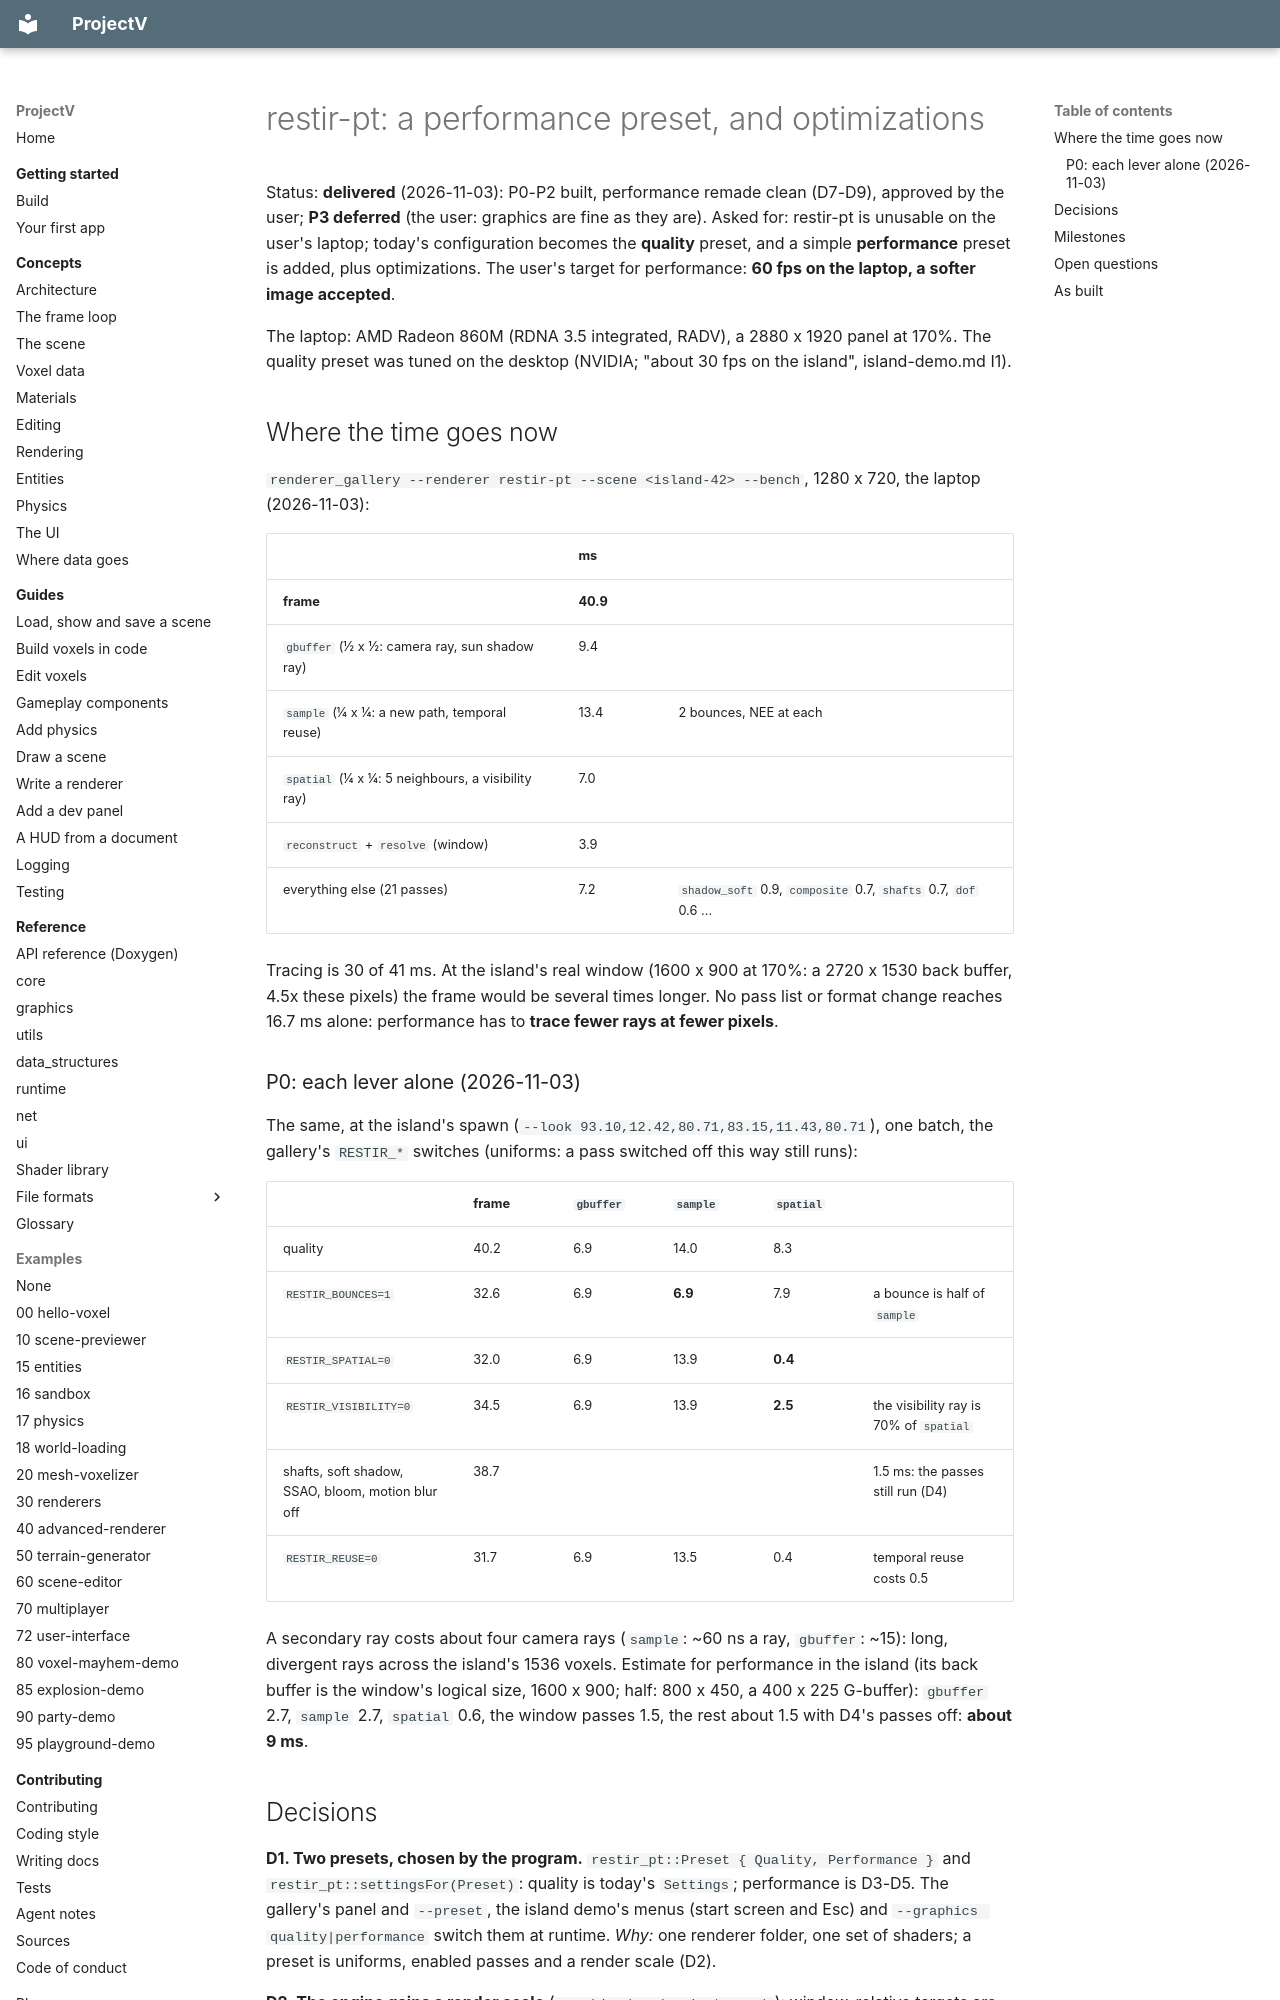

repository: ajsuper/ProjectV · page: plans/restir-pt-performance/index.html · generator: mkdocs

# restir-pt: a performance preset, and optimizations

Status: **delivered** (2026-11-03): P0-P2 built, performance remade clean (D7-D9), approved by the user; **P3 deferred** (the user: graphics are fine as they are). Asked for: restir-pt is unusable on the user's laptop; today's
configuration becomes the **quality** preset, and a simple **performance** preset is added, plus
optimizations. The user's target for performance: **60 fps on the laptop, a softer image accepted**.

The laptop: AMD Radeon 860M (RDNA 3.5 integrated, RADV), a 2880 x 1920 panel at 170%. The quality
preset was tuned on the desktop (NVIDIA; "about 30 fps on the island", island-demo.md I1).

## Where the time goes now

`renderer_gallery --renderer restir-pt --scene <island-42> --bench`, 1280 x 720, the laptop (2026-11-03):

| | ms | |
|---|---|---|
| **frame** | **40.9** | |
| `gbuffer` (½ x ½: camera ray, sun shadow ray) | 9.4 | |
| `sample` (¼ x ¼: a new path, temporal reuse) | 13.4 | 2 bounces, NEE at each |
| `spatial` (¼ x ¼: 5 neighbours, a visibility ray) | 7.0 | |
| `reconstruct` + `resolve` (window) | 3.9 | |
| everything else (21 passes) | 7.2 | `shadow_soft` 0.9, `composite` 0.7, `shafts` 0.7, `dof` 0.6 ... |

Tracing is 30 of 41 ms. At the island's real window (1600 x 900 at 170%: a 2720 x 1530 back buffer,
4.5x these pixels) the frame would be several times longer. No pass list or format change reaches
16.7 ms alone: performance has to **trace fewer rays at fewer pixels**.

### P0: each lever alone (2026-11-03)

The same, at the island's spawn (`--look 93.10,12.42,80.71,83.15,11.43,80.71`), one batch, the gallery's
`RESTIR_*` switches (uniforms: a pass switched off this way still runs):

| | frame | `gbuffer` | `sample` | `spatial` | |
|---|---|---|---|---|---|
| quality | 40.2 | 6.9 | 14.0 | 8.3 | |
| `RESTIR_BOUNCES=1` | 32.6 | 6.9 | **6.9** | 7.9 | a bounce is half of `sample` |
| `RESTIR_SPATIAL=0` | 32.0 | 6.9 | 13.9 | **0.4** | |
| `RESTIR_VISIBILITY=0` | 34.5 | 6.9 | 13.9 | **2.5** | the visibility ray is 70% of `spatial` |
| shafts, soft shadow, SSAO, bloom, motion blur off | 38.7 | | | | 1.5 ms: the passes still run (D4) |
| `RESTIR_REUSE=0` | 31.7 | 6.9 | 13.5 | 0.4 | temporal reuse costs 0.5 |

A secondary ray costs about four camera rays (`sample`: ~60 ns a ray, `gbuffer`: ~15): long, divergent
rays across the island's 1536 voxels. Estimate for performance in the island (its back buffer is the
window's logical size, 1600 x 900; half: 800 x 450, a 400 x 225 G-buffer): `gbuffer` 2.7, `sample` 2.7,
`spatial` 0.6, the window passes 1.5, the rest about 1.5 with D4's passes off: **about 9 ms**.
